Run: headless pygame with SDL's dummy video driver; simulated clock (each Clock.tick advances the game by its frame time, no real sleeping); random seed 0; keys injected as events and as key.get_pressed() state; no mouse input.
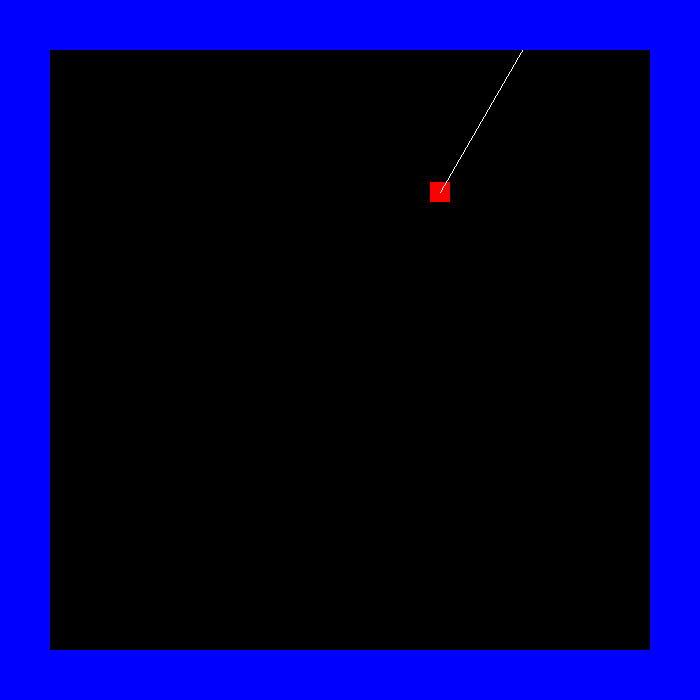
Frame 1 of 4 · flips 1–60 · no input
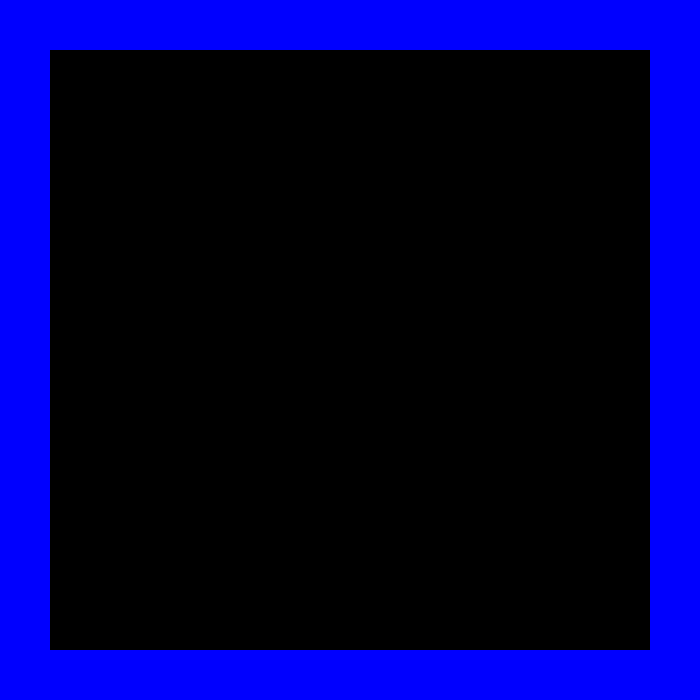
Frame 2 of 4 · flips 61–180 · tapped SPACE, RETURN · held RIGHT (→), D
Frame 3 of 4 · flips 181–300 · held DOWN (↓), S · screen unchanged from frame 2, image omitted
Frame 4 of 4 · flips 301–420 · held LEFT (←), A, UP (↑), W · screen unchanged from frame 3, image omitted

The pygame program that drew these frames:

import pygame
import random
import math

pygame.init()

# Constant Variables
WINDOW_WIDTH = 700
WINDOW_HEIGHT = 700
FPS = 10
PLAYER_SIZE = 20
PLAYER_SPEED = 1             #higher means faster
PLAYER_STEPS = 200             #lower means faster
PLAYER_START_DIRECTION = 30

# colors
BACKGROUND_COLOR = (0,0,0)
PLAYER_COLOR = (255,0,0)
WALL_COLOR = (0,0,255)


pygame.display.set_caption("Musik Game")
screen = pygame.display.set_mode((WINDOW_WIDTH, WINDOW_WIDTH))


def toPygameCoordinates(coords):
    return (coords[0] + WINDOW_WIDTH / 2, coords[1] + WINDOW_HEIGHT / 2)

class Player():
    def __init__(self, size, pos, direction, speed):
        self.size = size
        self.x, self.y = pos
        self.direction = direction
        self.speed = speed
    
    def draw(self):
        targetX, targetY = self.angleToCoordinats(self.direction)
        targetX = round(targetX * 700)
        targetY = round(targetY * 700)
        print("X Target: " + str(targetX) + "  |  Y Target: " + str(targetY))

        targetX_Distance = targetX - self.x
        targetY_Distance = targetY - self.y
        print("X Distance: " + str(targetX_Distance) + "  |  Y Distance: " + str(targetY_Distance))

        self.x += targetX_Distance / PLAYER_STEPS
        self.y += targetY_Distance / PLAYER_STEPS

        pgx, pgy = toPygameCoordinates((self.x, self.y)) #PyGameX and PyGameY (convert center based coords to topleft based coords)

        pygame.draw.rect(screen, PLAYER_COLOR, pygame.Rect(pgx - (self.size / 2), pgy - (self.size / 2), self.size, self.size))
        pygame.draw.line(screen, (255, 255, 255), (pgx, pgy), (pgx + targetX, pgy + targetY))
    
    def angleToCoordinats(self, angle):
        radiants = -1*((angle - 180) * (math.pi / 180))   # make 0deg uplooking and going clockwise
        x = math.sin(radiants)
        y = math.cos(radiants)
        return (x, y)
    
    def distance(a, b):
        if a > b:
            return b-a
        if b > a:
            return b - a

    def updateAngle(self, angle):
        self.direction = angle

class Wall():
    def __init__(self, size, pos, direction):
        self.sizeX, self.sizeY = size
        self.x, self.y = pos
        self.direction = direction
    
    def draw(self):
        pygame.draw.rect(screen, WALL_COLOR, pygame.Rect(self.x, self.y, self.sizeX, self.sizeY))
    
    def getPixels(self):
        res = []
        for i in range(self.sizeY):
            for j in range(self.sizeX):
                res.append((j + self.x, i + self.y))
        return res

    def info(self):
        return [(self.x, self.y), (self.sizeX, self.sizeY), self.direction, self.getPixels()]


def drawWalls(walls):
    for wall in walls:
        wall.draw()

player = Player(PLAYER_SIZE, (0, 0), PLAYER_START_DIRECTION, PLAYER_SPEED)

# wall = wall((width, height), (xPos, yPos), orientation) <- 0 standing, 1 laying
wall1 = Wall((50, 700), (0, 0), 0)
wall2 = Wall((50, 700), (650, 0), 0)
wall3 = Wall((700, 50), (0, 0), 1)
wall4 = Wall((700, 50), (0, 650), 1)
Walls = [wall1, wall2, wall3, wall4]

running = True

counter = 0
while running == True:
    for event in pygame.event.get():
        if event.type == pygame.QUIT:
            running = False
    
    # redraw
    screen.fill(BACKGROUND_COLOR)
    player.draw()
    drawWalls(Walls)

    # game Logic

    # refresh
    pygame.display.update()

    # set fps
    pygame.time.Clock().tick(FPS)

    counter += 1

pygame.quit()
